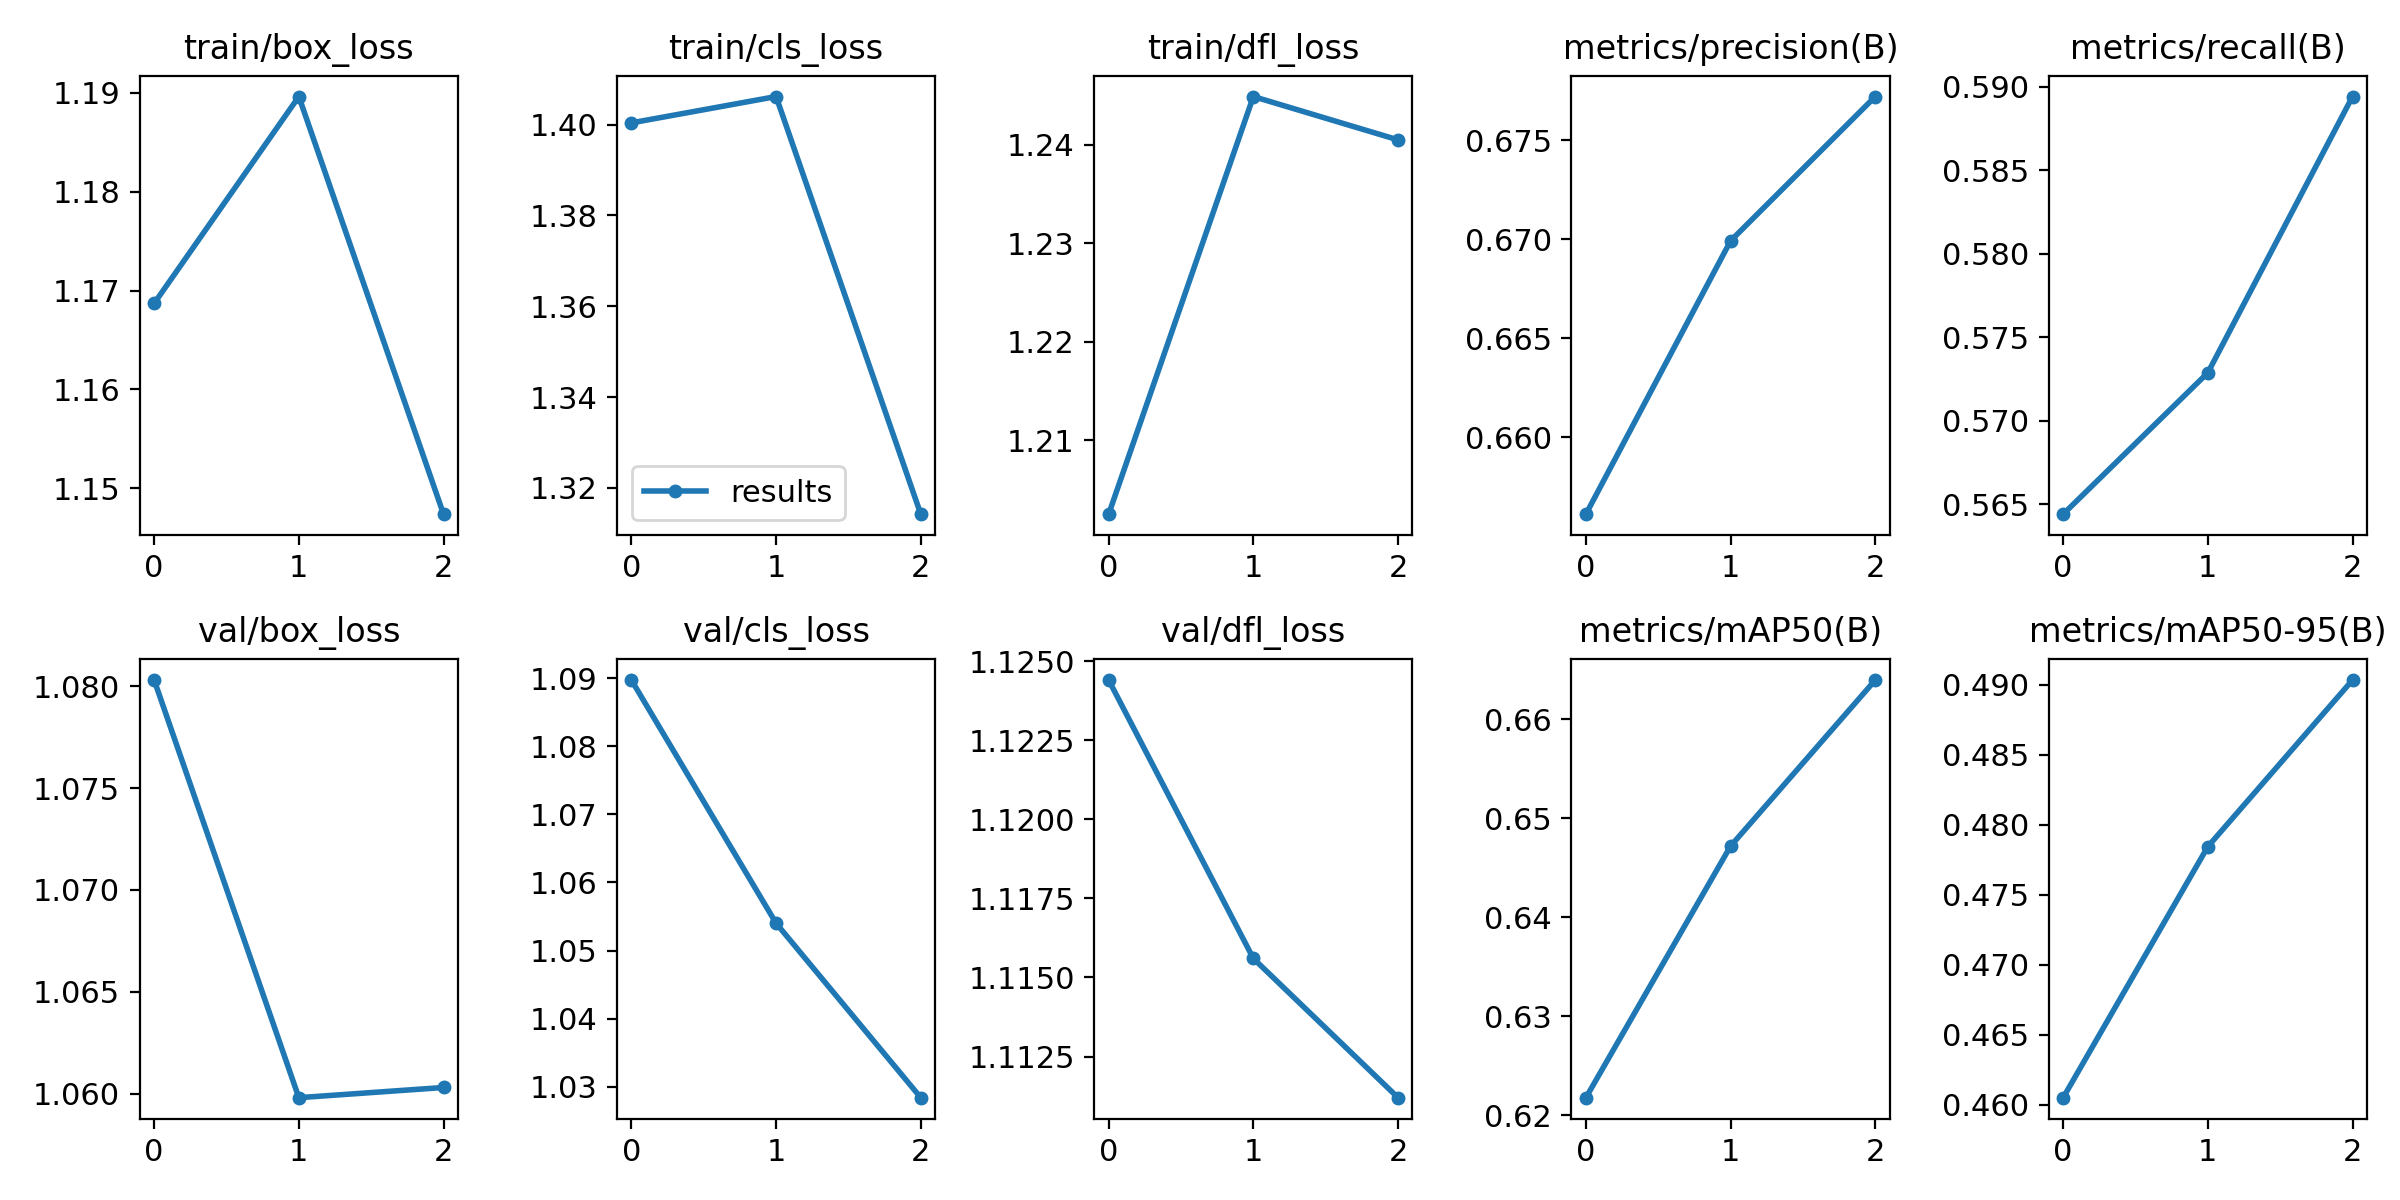

The data file committed next to this chart (first rows):
epoch, train/box_loss, train/cls_loss, train/dfl_loss, metrics/precision(B), metrics/recall(B), metrics/mAP50(B), metrics/mAP50-95(B), val/box_loss, val/cls_loss, val/dfl_loss, lr/pg0, lr/pg1, lr/pg2
0, 1.169, 1.4, 1.202, 0.6561, 0.5644, 0.6218, 0.4605, 1.08, 1.09, 1.124, 0.0937, 0.0007, 0.0007
1, 1.19, 1.406, 1.245, 0.6699, 0.5729, 0.6472, 0.4784, 1.06, 1.054, 1.116, 0.086, 0.001005, 0.001005
2, 1.147, 1.314, 1.24, 0.6772, 0.5894, 0.664, 0.4904, 1.06, 1.028, 1.111, 0.07778, 0.000782, 0.000782
